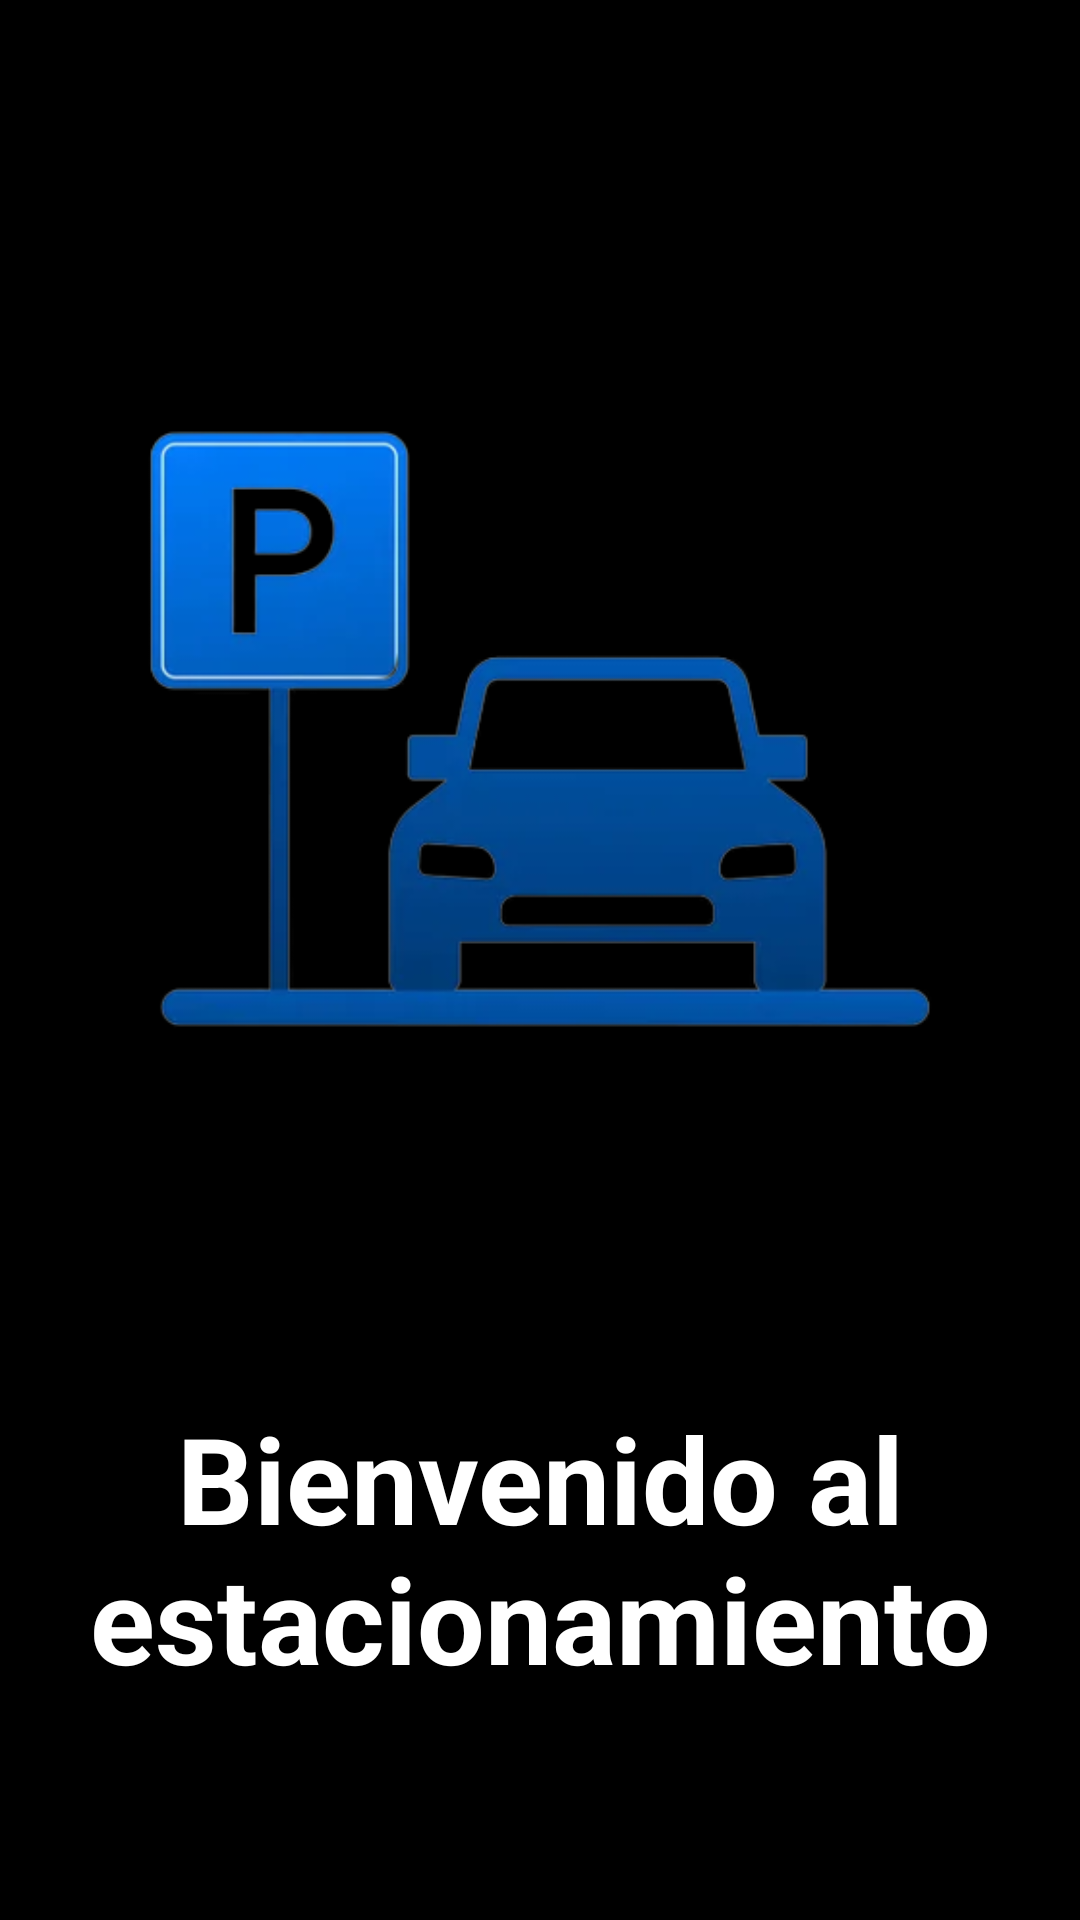

Android layout source for this screen:
<!-- AndroidManifest.xml: application theme Theme.ProyectoEstacionamiento -->
<!-- res/layout/activity_carga.xml -->
<RelativeLayout
    android:layout_height="match_parent"
    android:layout_width="match_parent"
    android:orientation="vertical"
    android:background="@color/black"
    xmlns:android="http://schemas.android.com/apk/res/android" >

    <ImageView
        android:layout_width="wrap_content"
        android:layout_height="wrap_content"
        android:id="@+id/IVLog"
        android:src="@drawable/loginlogo"
        android:layout_marginTop="20dp"
        android:layout_centerHorizontal="true"
        />

    <TextView
        android:layout_width="wrap_content"
        android:layout_height="wrap_content"
        android:text="Bienvenido al estacionamiento"
        android:textStyle="bold"
        android:textSize="40dp"
        android:textAlignment="center"
        android:layout_below="@id/IVLog"
        android:textColor="@color/white"
        />

</RelativeLayout>
<!-- resources referenced by this layout -->
<resources>
  <color name="black">#FF000000</color>
  <color name="white">#FFFFFFFF</color>
  <!-- drawable loginlogo: png bitmap (drawable, 49714 bytes) -->
  <style name="Theme.ProyectoEstacionamiento" parent="Base.Theme.ProyectoEstacionamiento" />
  <style name="Base.Theme.ProyectoEstacionamiento" parent="Theme.Material3.DayNight.NoActionBar">
          
          
      </style>
</resources>
